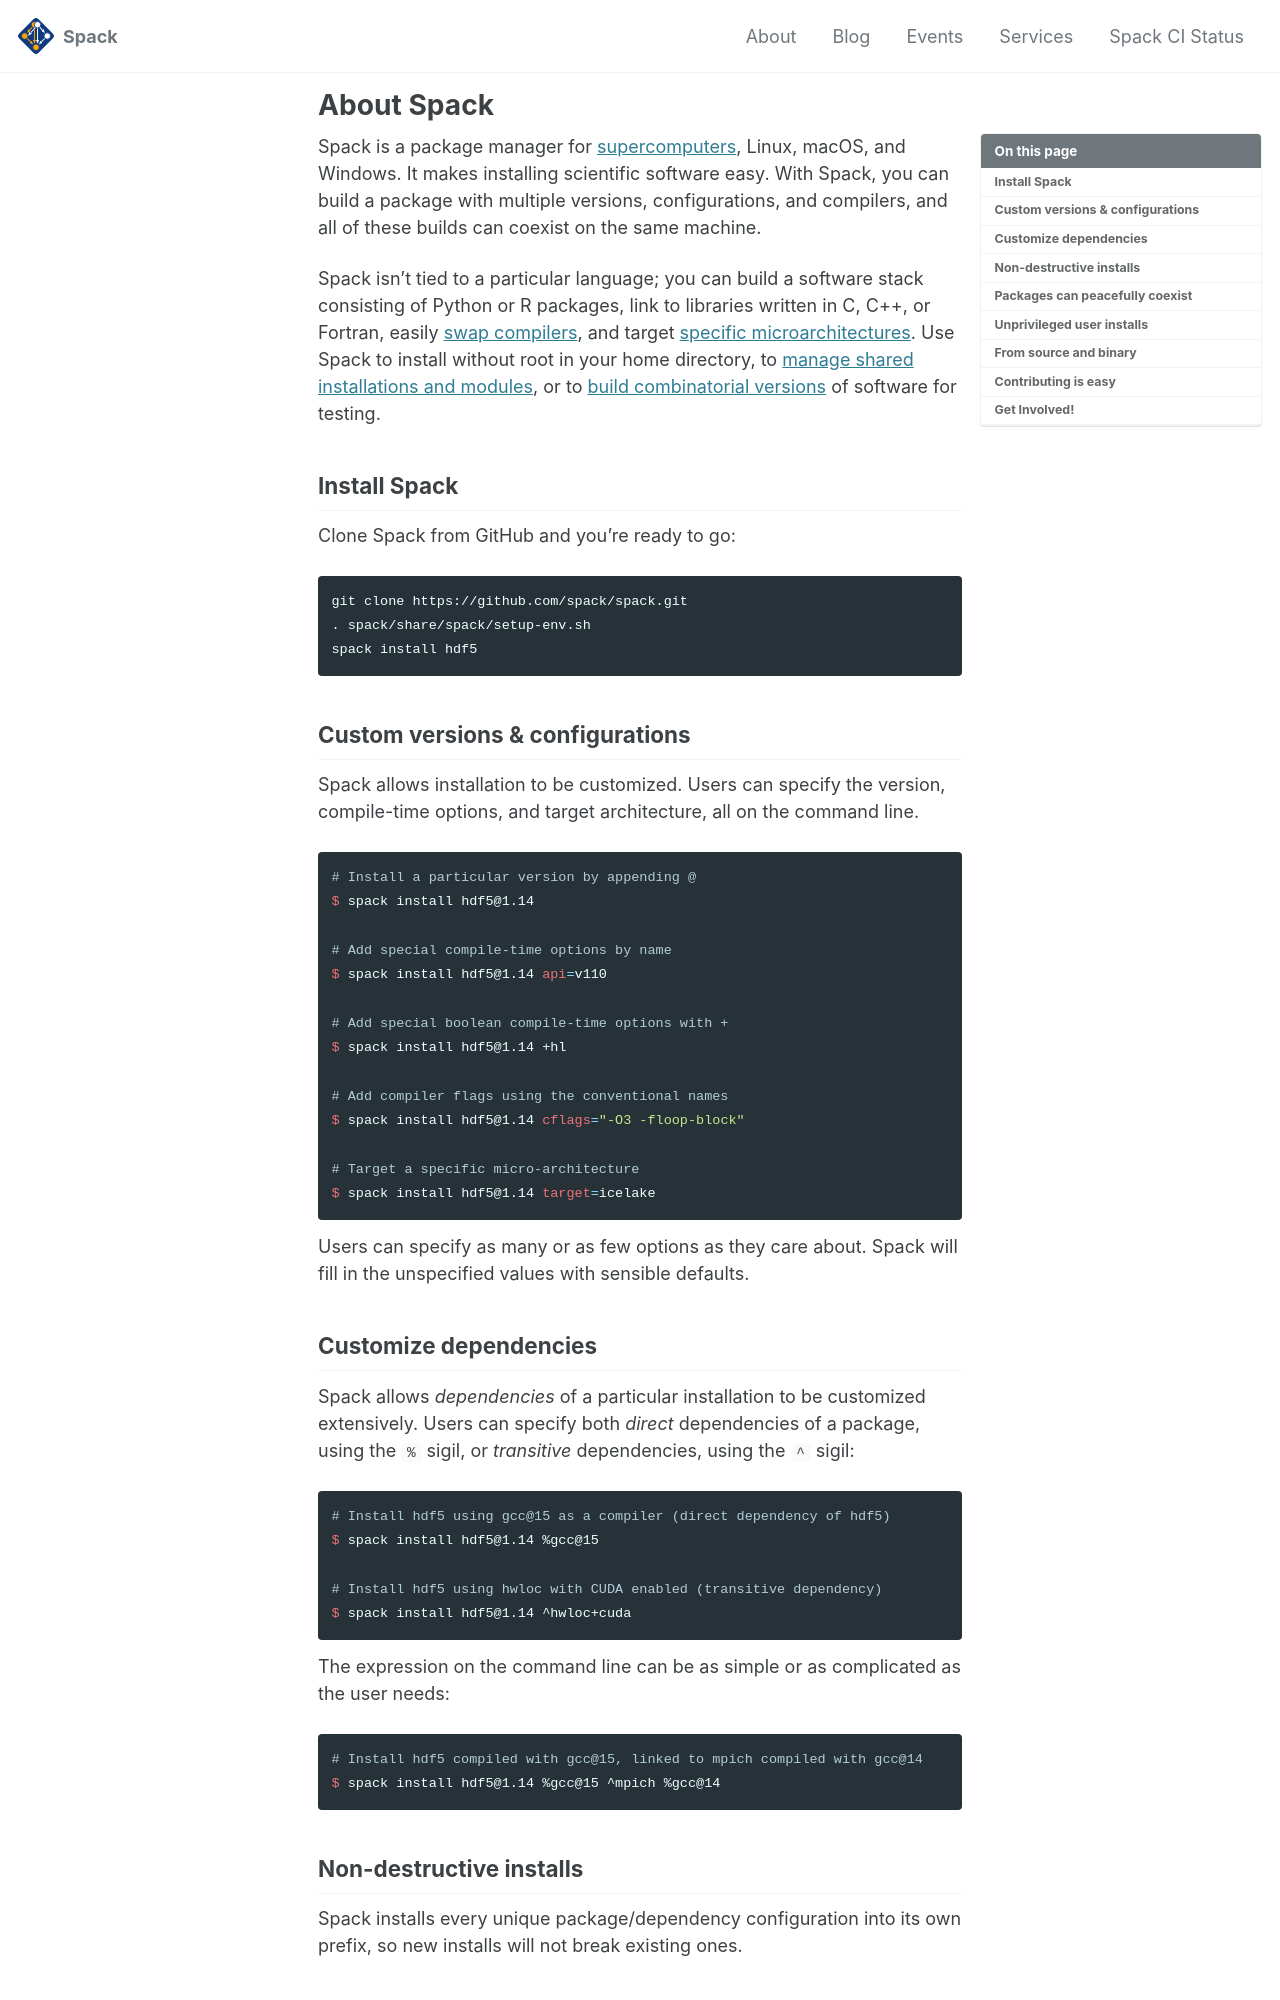

repository: spack/spack.io · page: about/index.html · generator: jekyll

---
title: About Spack
layout: single
toc: true
author_profile: false
---

Spack is a package manager for [supercomputers], Linux, macOS, and Windows.
It makes installing scientific software easy.
With Spack, you can build a package with multiple versions, configurations, and compilers, and all of these builds can coexist on the same machine.

Spack isn't tied to a particular language; you can build a software stack consisting of Python or R packages, link to libraries written in C, C++, or Fortran, easily [swap compilers], and target [specific microarchitectures].
Use Spack to install without root in your home directory, to [manage shared installations and modules], or to [build combinatorial versions] of software for testing.

## Install Spack

Clone Spack from GitHub and you're ready to go:

{% highlight console %}
git clone https://github.com/spack/spack.git
. spack/share/spack/setup-env.sh
spack install hdf5
{% endhighlight %}

## Custom versions & configurations

Spack allows installation to be customized.
Users can specify the version, compile-time options, and target architecture, all on the command line.

{% highlight bash %}
# Install a particular version by appending @
$ spack install hdf5@1.14

# Add special compile-time options by name
$ spack install hdf5@1.14 api=v110

# Add special boolean compile-time options with +
$ spack install hdf5@1.14 +hl

# Add compiler flags using the conventional names
$ spack install hdf5@1.14 cflags="-O3 -floop-block"

# Target a specific micro-architecture
$ spack install hdf5@1.14 target=icelake
{% endhighlight %}

Users can specify as many or as few options as they care about.
Spack will fill in the unspecified values with sensible defaults.

## Customize dependencies

Spack allows *dependencies* of a particular installation to be customized extensively.
Users can specify both *direct* dependencies of a package, using the `%` sigil, or *transitive* dependencies, using the `^` sigil:

{% highlight bash %}
# Install hdf5 using gcc@15 as a compiler (direct dependency of hdf5)
$ spack install hdf5@1.14 %gcc@15

# Install hdf5 using hwloc with CUDA enabled (transitive dependency)
$ spack install hdf5@1.14 ^hwloc+cuda
{% endhighlight %}

The expression on the command line can be as simple or as complicated as the user needs:

{% highlight bash %}
# Install hdf5 compiled with gcc@15, linked to mpich compiled with gcc@14
$ spack install hdf5@1.14 %gcc@15 ^mpich %gcc@14
{% endhighlight %}

## Non-destructive installs

Spack installs every unique package/dependency configuration into its own prefix, so new installs will not break existing ones.

## Packages can peacefully coexist

Spack avoids library misconfiguration by using `RPATH` to link dependencies.
When a user links a library or runs a program, it is tied to the dependencies it was built with, so there is no need to manipulate `LD_LIBRARY_PATH` at runtime.
